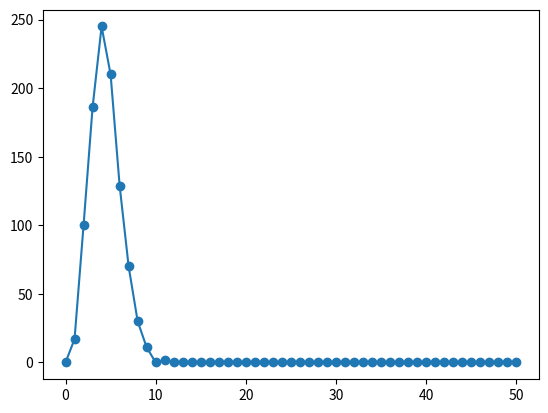

Write Python code to recreate this figure.
import random
import matplotlib.pyplot as plt

n = 50
times = 1000

# context: https://www.youtube.com/shorts/ZHXt0-_gSj4

# strings can be assumed to be of anythign form 1 to n (rand)
# but is there a diffrence when  picking sides 
# do we count the length of string which increases with each additon makeing it higher probable to slect it
# or better yet if the player is samrt he knows its long and chooses a shorter one

# assuming nothing of this sort happens:

values = [0]*(n+1)

for i in range(times):
    circles = 0
    n1 = n
    while(n1>0):
        num1 = random.randint(1,n1);
        num2 = random.randint(1,n1);
        if(num1 == num2):
            circles+=1
        n1-=1

    values[circles]+=1

print(values)
plt.plot(values, marker = 'o')
plt.show()
